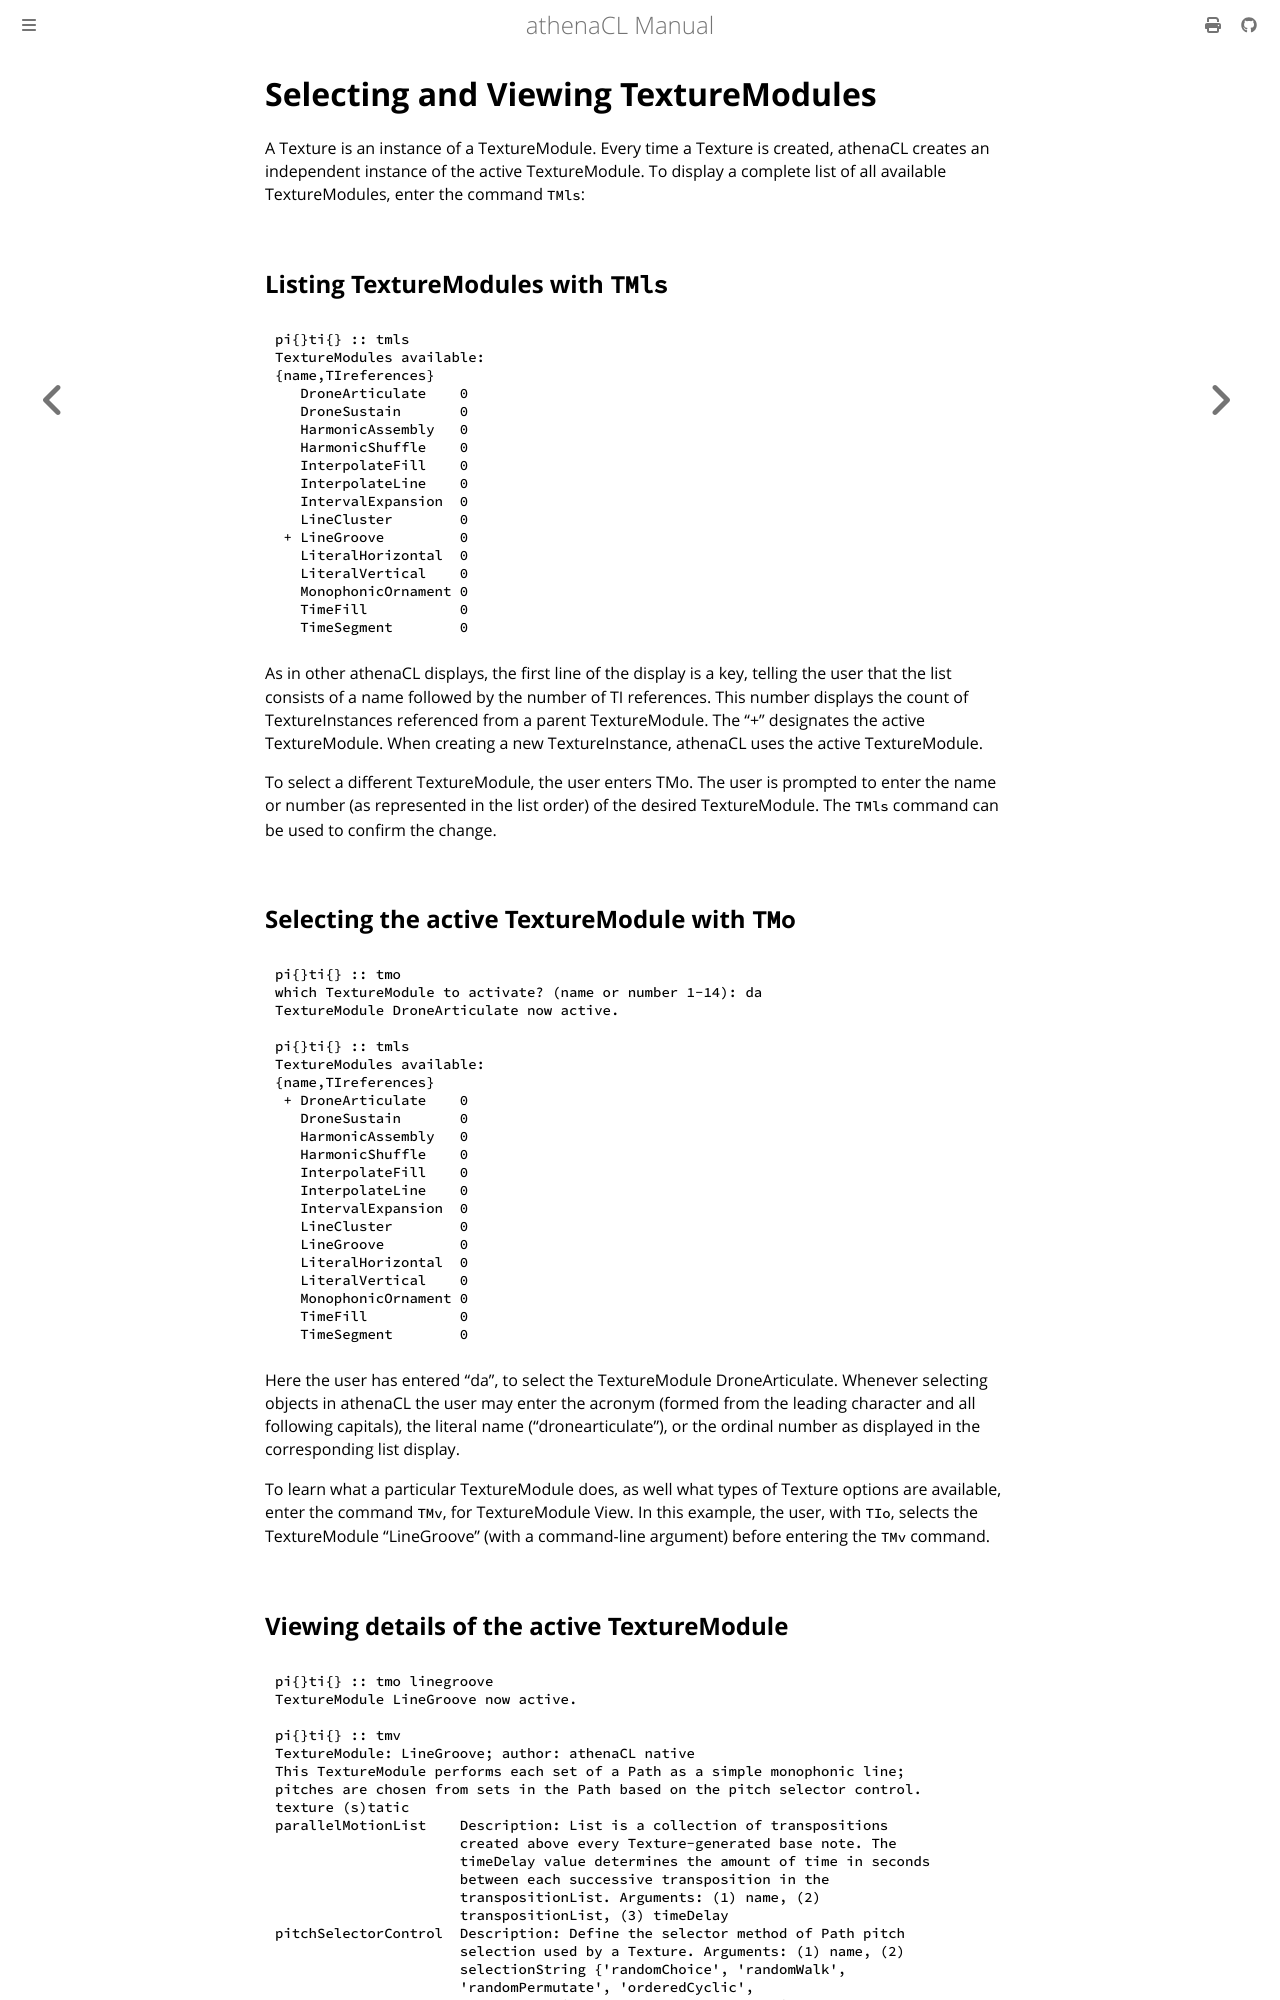

repository: ales-tsurko/athenaCL · page: chapter04/04-selecting-and-viewing-texturemodules.html · generator: mdbook

# Selecting and Viewing TextureModules

A Texture is an instance of a TextureModule. Every time a Texture is created,
athenaCL creates an independent instance of the active TextureModule. To display
a complete list of all available TextureModules, enter the command `TMls`:




## Listing TextureModules with `TMls`

```
pi{}ti{} :: tmls
TextureModules available:
{name,TIreferences}
   DroneArticulate    0
   DroneSustain       0
   HarmonicAssembly   0
   HarmonicShuffle    0
   InterpolateFill    0
   InterpolateLine    0
   IntervalExpansion  0
   LineCluster        0
 + LineGroove         0
   LiteralHorizontal  0
   LiteralVertical    0
   MonophonicOrnament 0
   TimeFill           0
   TimeSegment        0
```

As in other athenaCL displays, the first line of the display is a key, telling
the user that the list consists of a name followed by the number of TI
references. This number displays the count of TextureInstances referenced from a
parent TextureModule. The "+" designates the active TextureModule. When creating
a new TextureInstance, athenaCL uses the active TextureModule.

To select a different TextureModule, the user enters TMo. The user is prompted
to enter the name or number (as represented in the list order) of the desired
TextureModule. The `TMls` command can be used to confirm the change.




## Selecting the active TextureModule with `TMo`

```
pi{}ti{} :: tmo 
which TextureModule to activate? (name or number 1-14): da
TextureModule DroneArticulate now active.

pi{}ti{} :: tmls
TextureModules available:
{name,TIreferences}
 + DroneArticulate    0
   DroneSustain       0
   HarmonicAssembly   0
   HarmonicShuffle    0
   InterpolateFill    0
   InterpolateLine    0
   IntervalExpansion  0
   LineCluster        0
   LineGroove         0
   LiteralHorizontal  0
   LiteralVertical    0
   MonophonicOrnament 0
   TimeFill           0
   TimeSegment        0
```

Here the user has entered "da", to select the TextureModule DroneArticulate.
Whenever selecting objects in athenaCL the user may enter the acronym (formed
from the leading character and all following capitals), the literal name
("dronearticulate"), or the ordinal number as displayed in the corresponding
list display.

To learn what a particular TextureModule does, as well what types of Texture
options are available, enter the command `TMv`, for TextureModule View. In this
example, the user, with `TIo`, selects the TextureModule "LineGroove" (with a
command-line argument) before entering the `TMv` command.
